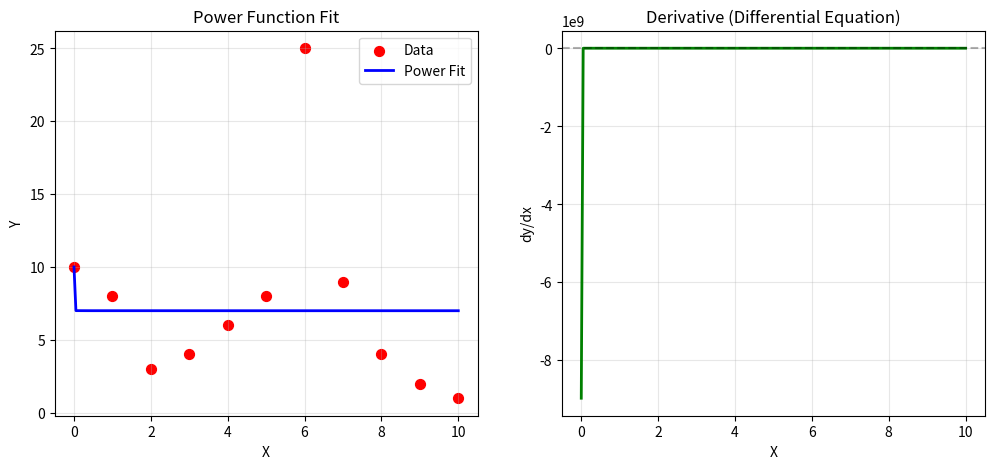

Source code (Python):
import pandas as pd
import numpy as np
import scipy.optimize as sop
import matplotlib.pyplot as plt

X = np.array([0,1,2,3,4,5,6,7,8,9,10])
Y = np.array([10,8,3,4,6,8,25,9,4,2,1])


def power_model(x, a, b, c):
    with np.errstate(all='ignore'):
        return a * np.power(np.maximum(x, 1e-10), b) + c


def power_derivative(x, a, b, c):
    with np.errstate(all='ignore'):
        return a * b * np.power(np.maximum(x, 1e-10), b - 1)


def fit_power_function(X, Y):
    params, _ = sop.curve_fit(power_model, X, Y, p0=[10, -0.5, 0], maxfev=10000)
    a, b, c = params
    
    y_pred = power_model(X, *params)
    r_squared = 1 - np.sum((Y - y_pred)**2) / np.sum((Y - np.mean(Y))**2)
    
    print(f"Function: y = {a:.4f}*x^{b:.4f} + {c:.4f}")
    print(f"Diff eq:  dy/dx = {a*b:.4f}*x^{b-1:.4f}")
    print(f"R² = {r_squared:.6f}")
    
    return params


def plot_fit(X, Y, params):
    x_smooth = np.linspace(X.min(), X.max(), 200)
    y_fit = power_model(x_smooth, *params)



    dy_dx = power_derivative(x_smooth, *params)
    
    fig, (ax1, ax2) = plt.subplots(1, 2, figsize=(12, 5))
    
    ax1.scatter(X, Y, color='red', label='Data', s=50)
    ax1.plot(x_smooth, y_fit, color='blue', label='Power Fit', linewidth=2)
    ax1.set_xlabel('X')
    ax1.set_ylabel('Y')
    ax1.set_title('Power Function Fit')
    ax1.legend()
    ax1.grid(True, alpha=0.3)
    
    ax2.plot(x_smooth, dy_dx, color='green', linewidth=2)
    ax2.axhline(y=0, color='black', linestyle='--', alpha=0.3)
    ax2.set_xlabel('X')
    ax2.set_ylabel('dy/dx')
    ax2.set_title('Derivative (Differential Equation)')
    ax2.grid(True, alpha=0.3)
    plt.show()


params = fit_power_function(X, Y)
plot_fit(X, Y, params)

# Now you can use the fitted function on new data
a, b, c = params
test_x = 5.5
test_y = power_model(test_x, a, b, c)
print(f"  y({test_x}) = {test_y:.4f}")
print(f"  dy/dx({test_x}) = {power_derivative(test_x, a, b, c):.4f}")